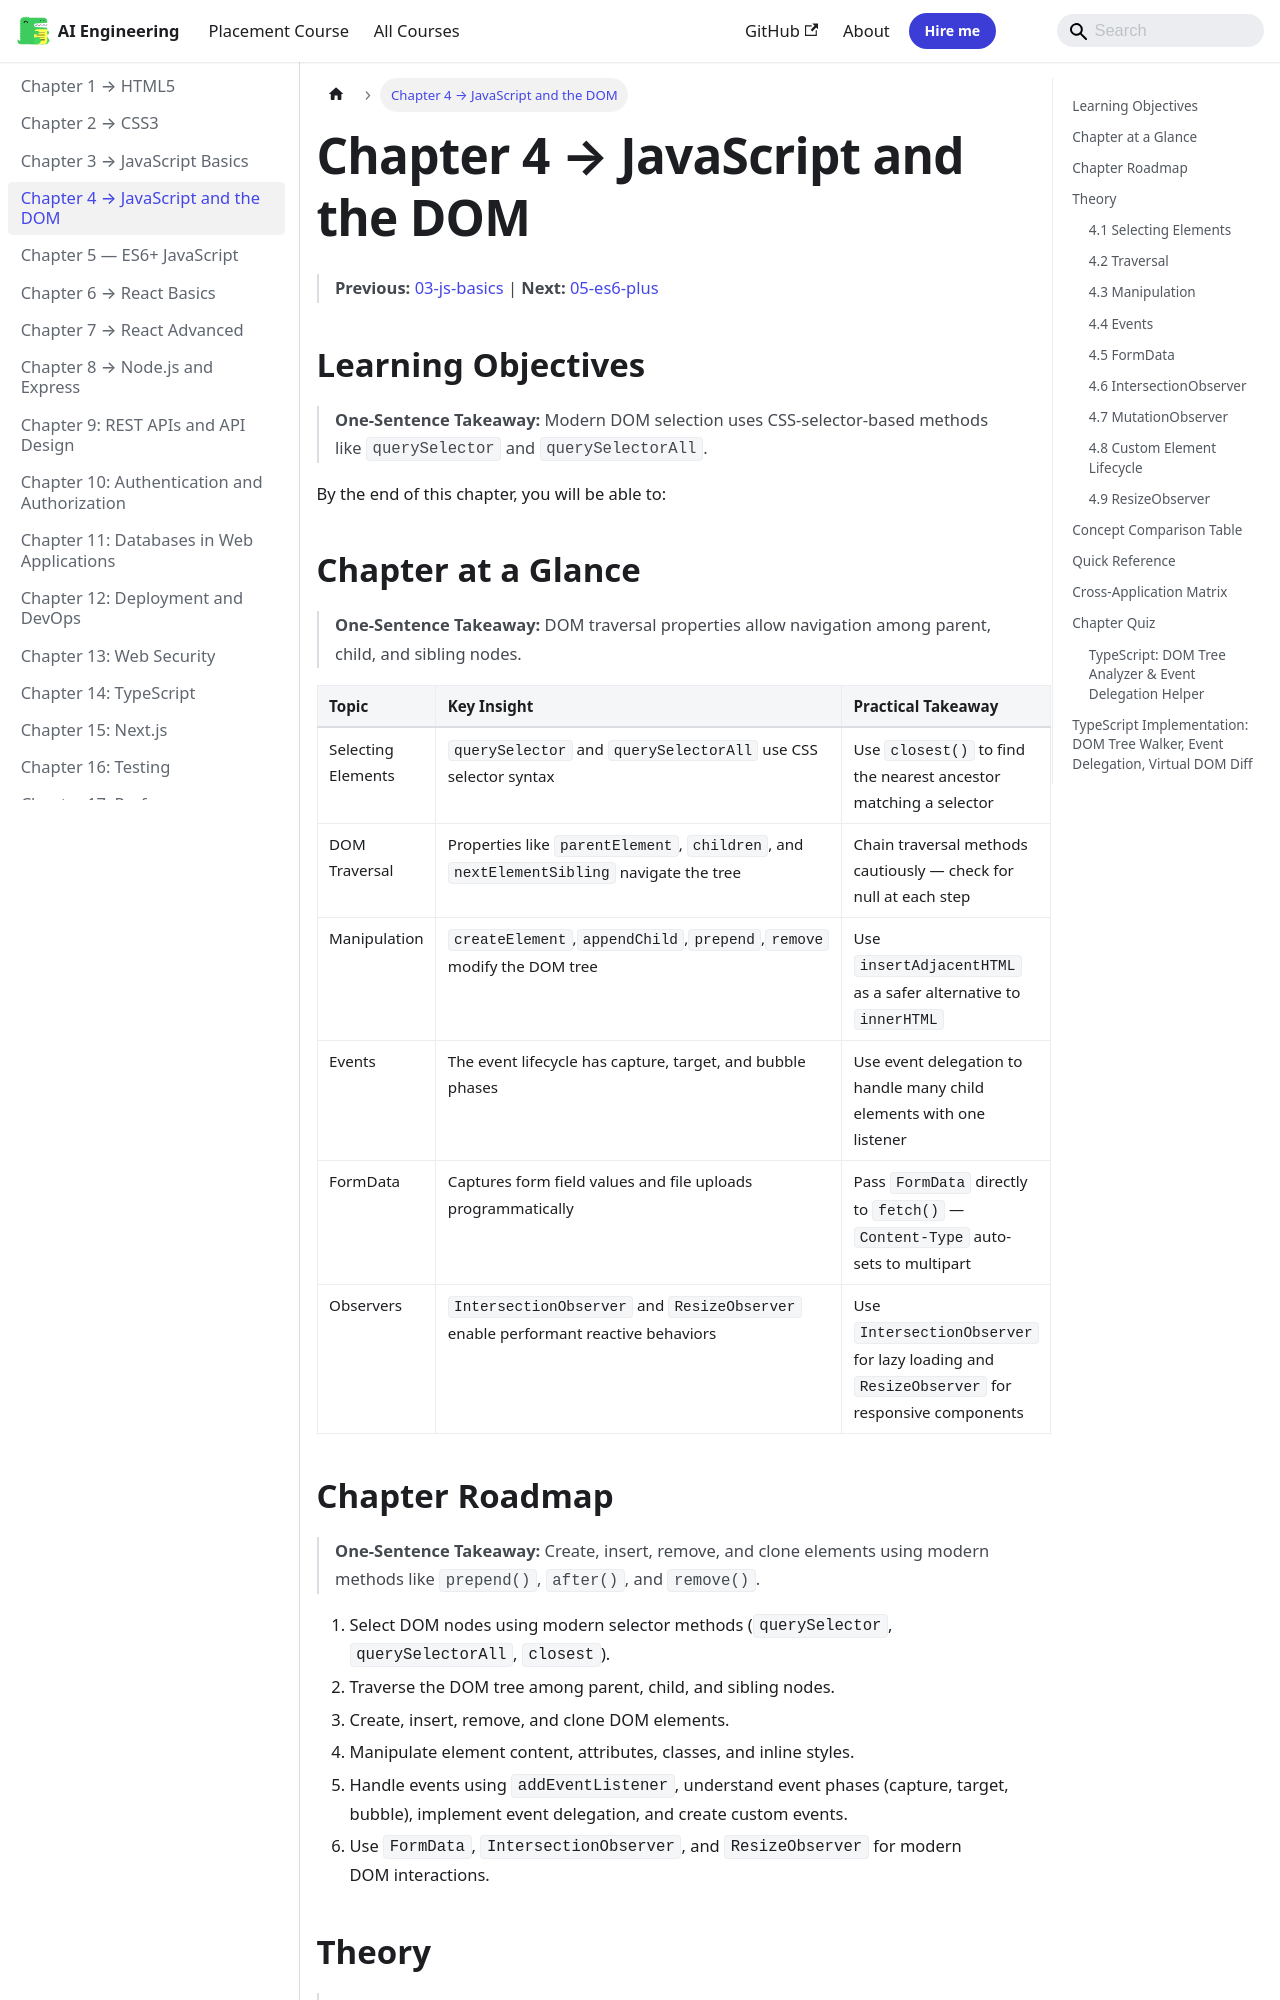

repository: Raushan666java/ai-engineering-journey · page: web-development/04-js-dom/index.html · generator: mkdocs

---
description: "IntersectionObserver asynchronously observes visibility changes of elements relative to a parent or the viewport → essential for lazy loading, infinite"
---

# Chapter 4 → JavaScript and the DOM

> **Previous:** [03-js-basics](./03-js-basics.md) | **Next:** [05-es6-plus](./05-es6-plus.md)

## Learning Objectives

> **One-Sentence Takeaway:** Modern DOM selection uses CSS-selector-based methods like `querySelector` and `querySelectorAll`.

By the end of this chapter, you will be able to:

## Chapter at a Glance

> **One-Sentence Takeaway:** DOM traversal properties allow navigation among parent, child, and sibling nodes.

| Topic | Key Insight | Practical Takeaway |
|-------|-------------|-------------------|
|Selecting Elements|`querySelector` and `querySelectorAll` use CSS selector syntax|Use `closest()` to find the nearest ancestor matching a selector|
|DOM Traversal|Properties like `parentElement`, `children`, and `nextElementSibling` navigate the tree|Chain traversal methods cautiously — check for null at each step|
|Manipulation|`createElement`,`appendChild`,`prepend`,`remove` modify the DOM tree|Use `insertAdjacentHTML` as a safer alternative to `innerHTML`|
|Events|The event lifecycle has capture, target, and bubble phases|Use event delegation to handle many child elements with one listener|
|FormData|Captures form field values and file uploads programmatically|Pass `FormData` directly to `fetch()` — `Content-Type` auto-sets to multipart|
|Observers|`IntersectionObserver` and `ResizeObserver` enable performant reactive behaviors|Use `IntersectionObserver` for lazy loading and `ResizeObserver` for responsive components|

## Chapter Roadmap

> **One-Sentence Takeaway:** Create, insert, remove, and clone elements using modern methods like `prepend()`, `after()`, and `remove()`.

```mermaid
graph TD
    A[Selecting DOM Elements]
    B[Traversing the Tree]
    A --> B
    C[Creating & Inserting Elements]
    B --> C
    D[Attributes, Classes & Styles]
    C --> D
    E[Event Phases & Delegation]
    D --> E
    F[FormData API]
    E --> F
    G[IntersectionObserver]
    F --> G
    H[ResizeObserver]
    G --> H
```


1. Select DOM nodes using modern selector methods (`querySelector`, `querySelectorAll`, `closest`).
2. Traverse the DOM tree among parent, child, and sibling nodes.
3. Create, insert, remove, and clone DOM elements.
4. Manipulate element content, attributes, classes, and inline styles.
5. Handle events using `addEventListener`, understand event phases (capture, target, bubble), implement event delegation, and create custom events.
6. Use `FormData`, `IntersectionObserver`, and `ResizeObserver` for modern DOM interactions.
